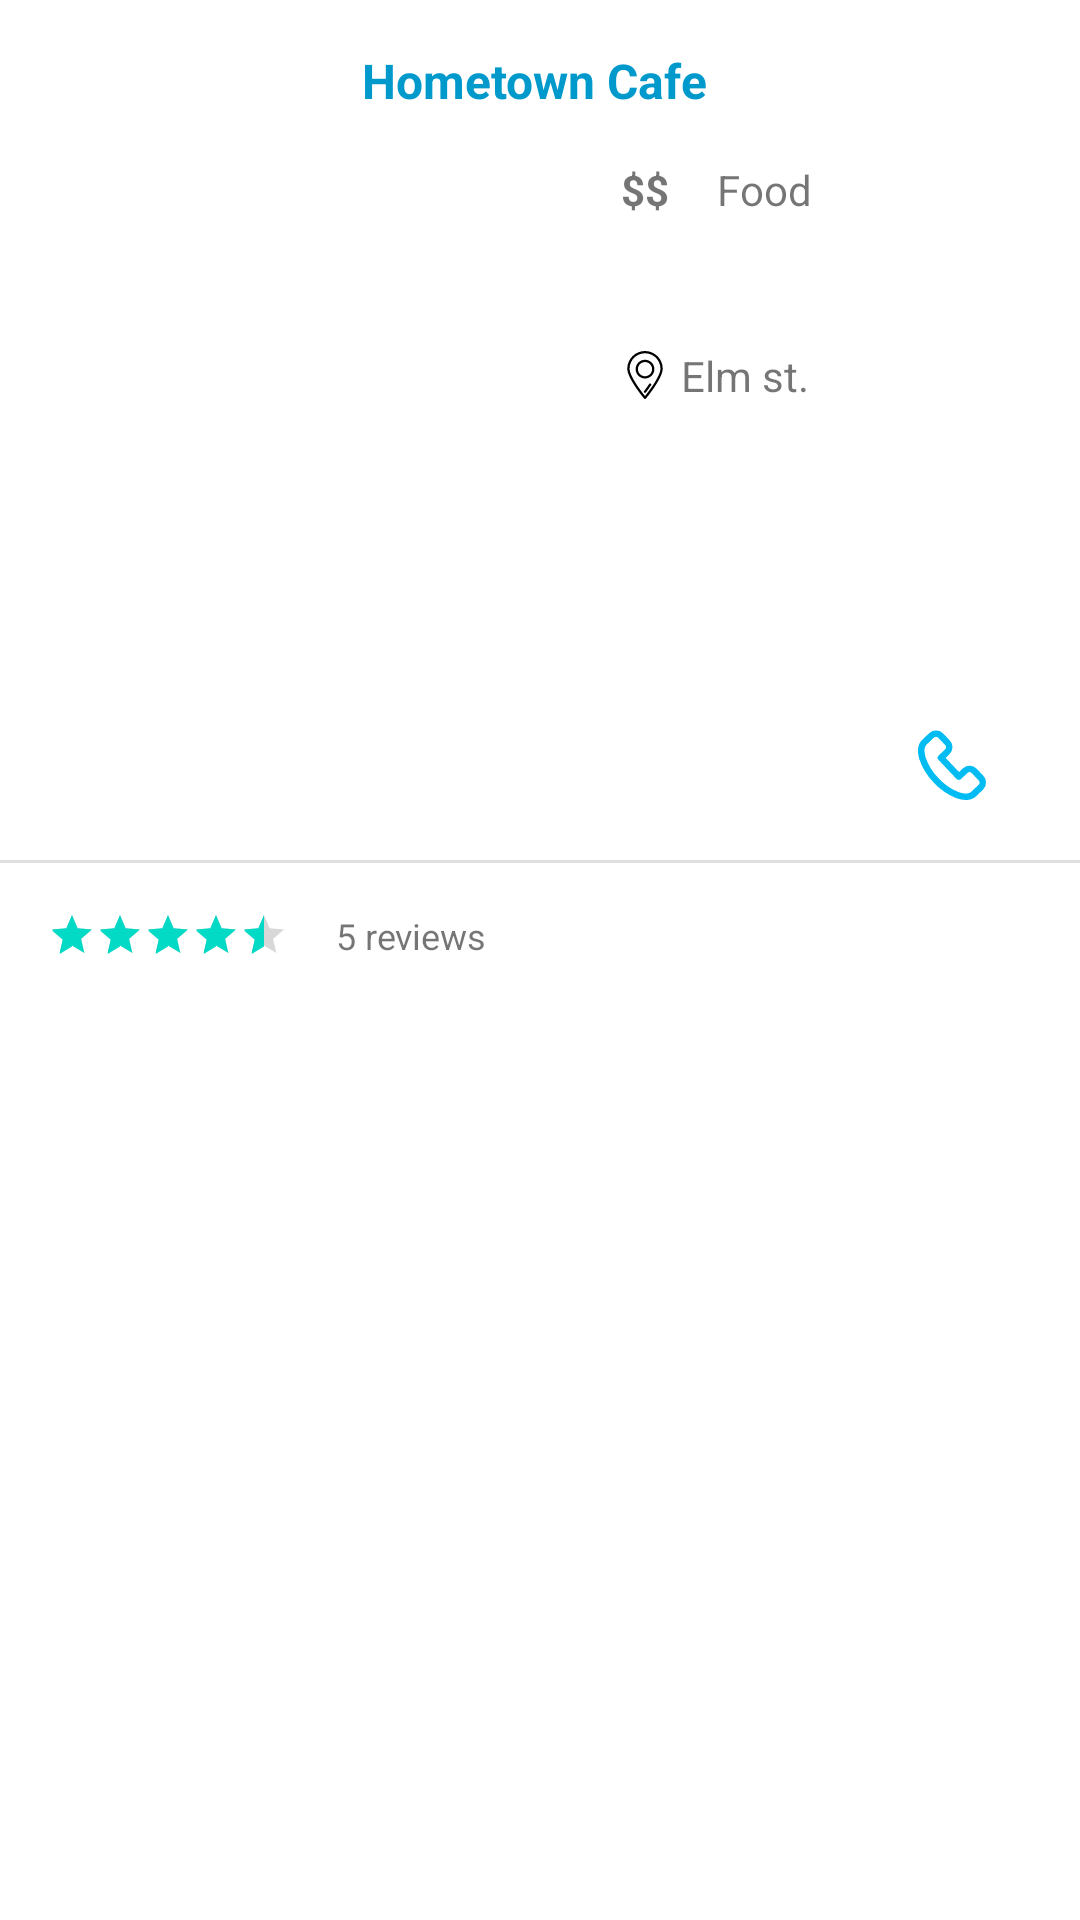

The Android layout XML behind this screen, and the referenced resources:
<!-- AndroidManifest.xml: application theme Theme.OktaviaYelpSearchApp -->
<!-- res/layout/activity_business_details.xml -->
<?xml version="1.0" encoding="utf-8"?>
<androidx.constraintlayout.widget.ConstraintLayout xmlns:android="http://schemas.android.com/apk/res/android"
    xmlns:app="http://schemas.android.com/apk/res-auto"
    xmlns:tools="http://schemas.android.com/tools"
    android:layout_width="match_parent"
    android:layout_height="match_parent"
    tools:context=".BusinessDetailsActivity">

    <TextView
        android:id="@+id/txtPrice"
        android:layout_width="wrap_content"
        android:layout_height="wrap_content"
        android:layout_marginStart="16dp"
        android:layout_marginTop="16dp"
        android:text="$$"
        android:textStyle="bold"
        app:layout_constraintStart_toEndOf="@+id/imgBusiness"
        app:layout_constraintTop_toBottomOf="@+id/txtBusinessName" />

    <TextView
        android:id="@+id/txtBusinessName"
        android:layout_width="0dp"
        android:layout_height="wrap_content"
        android:layout_marginStart="16dp"
        android:layout_marginTop="16dp"
        android:layout_marginEnd="16dp"
        android:gravity="center"
        android:maxLines="2"
        android:text="Hometown Cafe "
        android:textColor="@android:color/holo_blue_dark"
        android:textSize="16sp"
        android:textStyle="bold"
        app:layout_constraintEnd_toEndOf="parent"
        app:layout_constraintHorizontal_bias="0.0"
        app:layout_constraintStart_toStartOf="parent"
        app:layout_constraintTop_toTopOf="parent" />

    <TextView
        android:id="@+id/txtBusinessAddress"
        android:layout_width="0dp"
        android:layout_height="wrap_content"
        android:layout_marginStart="16dp"
        android:layout_marginTop="12dp"
        android:layout_marginEnd="16dp"
        android:drawableLeft="@drawable/ic_location"
        android:drawablePadding="4dp"
        android:foregroundGravity="top"
        android:text="Elm st."
        app:layout_constraintEnd_toEndOf="parent"
        app:layout_constraintHorizontal_bias="0.0"
        app:layout_constraintStart_toEndOf="@+id/imgBusiness"
        app:layout_constraintTop_toBottomOf="@+id/txtOpenHours" />

    <TextView
        android:id="@+id/txtCategory"
        android:layout_width="0dp"
        android:layout_height="wrap_content"
        android:layout_marginStart="16dp"
        android:layout_marginTop="16dp"
        android:layout_marginEnd="16dp"
        android:text="Food"
        app:layout_constraintEnd_toEndOf="parent"
        app:layout_constraintStart_toEndOf="@+id/txtPrice"
        app:layout_constraintTop_toBottomOf="@+id/txtBusinessName" />

    <RatingBar
        android:id="@+id/ratingBusiness"
        style="@style/Widget.AppCompat.RatingBar.Small"
        android:layout_width="wrap_content"
        android:layout_height="wrap_content"
        android:layout_marginStart="16dp"
        android:layout_marginTop="16dp"
        android:numStars="5"
        android:rating="4.5"
        android:stepSize="0.5"
        app:layout_constraintStart_toStartOf="parent"
        app:layout_constraintTop_toBottomOf="@+id/divider" />

    <ImageView
        android:id="@+id/imgBusiness"
        android:layout_width="175dp"
        android:layout_height="175dp"
        android:layout_marginStart="16dp"
        android:layout_marginTop="16dp"
        app:layout_constraintStart_toStartOf="parent"
        app:layout_constraintTop_toBottomOf="@+id/txtBusinessName"
        tools:srcCompat="@tools:sample/avatars" />

    <TextView
        android:id="@+id/txtReviews"
        android:layout_width="wrap_content"
        android:layout_height="wrap_content"
        android:layout_marginStart="16dp"
        android:layout_marginTop="16dp"
        android:text="5 reviews"
        android:textSize="12sp"
        app:layout_constraintStart_toEndOf="@+id/ratingBusiness"
        app:layout_constraintTop_toBottomOf="@+id/divider" />

    <TextView
        android:id="@+id/txtOpenHours"
        android:layout_width="0dp"
        android:layout_height="wrap_content"
        android:layout_marginStart="16dp"
        android:layout_marginTop="12dp"
        android:layout_marginEnd="16dp"
        app:layout_constraintEnd_toEndOf="parent"
        app:layout_constraintHorizontal_bias="0.0"
        app:layout_constraintStart_toEndOf="@+id/imgBusiness"
        app:layout_constraintTop_toBottomOf="@+id/txtCategory" />

    <View
        android:id="@+id/divider"
        android:layout_width="409dp"
        android:layout_height="1dp"
        android:layout_marginStart="1dp"
        android:layout_marginEnd="1dp"
        android:layout_marginTop="8dp"
        android:background="?android:attr/listDivider"
        app:layout_constraintEnd_toEndOf="parent"
        app:layout_constraintStart_toStartOf="parent"
        app:layout_constraintTop_toBottomOf="@+id/imgMessage" />

    <ImageButton
        android:id="@+id/imgCall"
        android:layout_width="50dp"
        android:layout_height="50dp"
        android:layout_marginEnd="16dp"
        android:backgroundTint="@android:color/transparent"
        android:scaleType="fitCenter"
        app:layout_constraintEnd_toEndOf="parent"
        app:layout_constraintTop_toBottomOf="@+id/imgBusiness"
        app:srcCompat="@drawable/ic_call"
        tools:ignore="SpeakableTextPresentCheck" />

    <ImageButton
        android:id="@+id/imgMessage"
        android:layout_width="50dp"
        android:layout_height="50dp"
        android:layout_marginEnd="4dp"
        android:backgroundTint="@android:color/transparent"
        android:scaleType="fitCenter"
        app:layout_constraintEnd_toStartOf="@+id/imgCall"
        app:layout_constraintTop_toBottomOf="@+id/imgBusiness"
        app:srcCompat="@drawable/ic_whatsapp"
        tools:ignore="SpeakableTextPresentCheck" />

</androidx.constraintlayout.widget.ConstraintLayout>
<!-- resources referenced by this layout -->
<resources>
  <!-- drawable ic_call (drawable) -->
  <vector xmlns:android="http://schemas.android.com/apk/res/android"
      android:width="48dp"
      android:height="48dp"
      android:viewportWidth="48"
      android:viewportHeight="48">
    <path
        android:pathData="M29.4,48a17.48,17.48 0,0 1,-5.9 -1.16A37.64,37.64 0,0 1,9.68 37.27,37.63 37.63,0 0,1 0.85,23c-1.58,-5.21 -1,-9.49 1.75,-12.06L7,6.79A6,6 0,0 1,15.44 7l4.13,4.35a6,6 0,0 1,-0.23 8.48L17,22.08l8.26,8.71 2.35,-2.24a6,6 0,0 1,8.49 0.22l4.13,4.35A6,6 0,0 1,40 41.62l-4.35,4.13A8.78,8.78 0,0 1,29.4 48ZM11.08,9.14a2,2 0,0 0,-1.37 0.55L5.36,13.82h0c-1.53,1.45 -1.78,4.37 -0.67,8a33.61,33.61 0,0 0,7.9 12.71,33.61 33.61,0 0,0 12.27,8.57c3.56,1.29 6.49,1.2 8,-0.25l4.35,-4.13a2,2 0,0 0,0.07 -2.83l-4.13,-4.35a2,2 0,0 0,-2.83 -0.08l-3.8,3.62a1.93,1.93 0,0 1,-1.43 0.55,2 2,0 0,1 -1.4,-0.62l-11,-11.62a2,2 0,0 1,0.08 -2.83l3.81,-3.61a2,2 0,0 0,0.08 -2.83L12.54,9.76a2,2 0,0 0,-1.4 -0.62H11.08Z"
        android:fillColor="#00bcf2"/>
  </vector>
  <!-- drawable ic_location (drawable) -->
  <vector xmlns:android="http://schemas.android.com/apk/res/android"
      android:width="16dp"
      android:height="16dp"
      android:viewportWidth="315"
      android:viewportHeight="315">
    <path
        android:fillColor="#FF000000"
        android:pathData="M157.5,0C93.319,0 41.103,52.215 41.103,116.397c0,62.138 106.113,190.466 110.63,195.898c1.425,1.713 3.538,2.705 5.767,2.705c2.228,0 4.342,-0.991 5.767,-2.705c4.518,-5.433 110.63,-133.76 110.63,-195.898C273.897,52.215 221.682,0 157.5,0zM157.5,295.598c-9.409,-11.749 -28.958,-36.781 -48.303,-65.397c-34.734,-51.379 -53.094,-90.732 -53.094,-113.804C56.103,60.486 101.59,15 157.5,15c55.91,0 101.397,45.486 101.397,101.397c0,23.071 -18.359,62.424 -53.094,113.804C186.457,258.817 166.909,283.849 157.5,295.598z"/>
    <path
        android:fillColor="#FF000000"
        android:pathData="M195.657,213.956c-3.432,-2.319 -8.095,-1.415 -10.413,2.017c-10.121,14.982 -21.459,30.684 -33.699,46.67c-2.518,3.289 -1.894,7.996 1.395,10.514c1.36,1.042 2.963,1.546 4.554,1.546c2.254,0 4.484,-1.013 5.96,-2.941c12.42,-16.22 23.933,-32.165 34.219,-47.392C199.992,220.938 199.09,216.275 195.657,213.956z"/>
    <path
        android:fillColor="#FF000000"
        android:pathData="M157.5,57.5C123.589,57.5 96,85.089 96,119s27.589,61.5 61.5,61.5S219,152.911 219,119S191.411,57.5 157.5,57.5zM157.5,165.5c-25.64,0 -46.5,-20.86 -46.5,-46.5s20.86,-46.5 46.5,-46.5c25.641,0 46.5,20.86 46.5,46.5S183.141,165.5 157.5,165.5z"/>
  </vector>
  <style name="Theme.OktaviaYelpSearchApp" parent="Theme.MaterialComponents.DayNight.DarkActionBar">
          
          <item name="colorPrimary">@color/purple_500</item>
          <item name="colorPrimaryVariant">@color/purple_700</item>
          <item name="colorOnPrimary">@color/white</item>
          
          <item name="colorSecondary">@color/teal_200</item>
          <item name="colorSecondaryVariant">@color/teal_700</item>
          <item name="colorOnSecondary">@color/black</item>
          
          <item name="android:statusBarColor" tools:targetApi="l">?attr/colorPrimaryVariant</item>
          
      </style>
  <color name="purple_500">#FF6200EE</color>
  <color name="purple_700">#FF3700B3</color>
  <color name="white">#FFFFFFFF</color>
  <color name="teal_200">#FF03DAC5</color>
  <color name="teal_700">#FF018786</color>
  <color name="black">#FF000000</color>
</resources>
